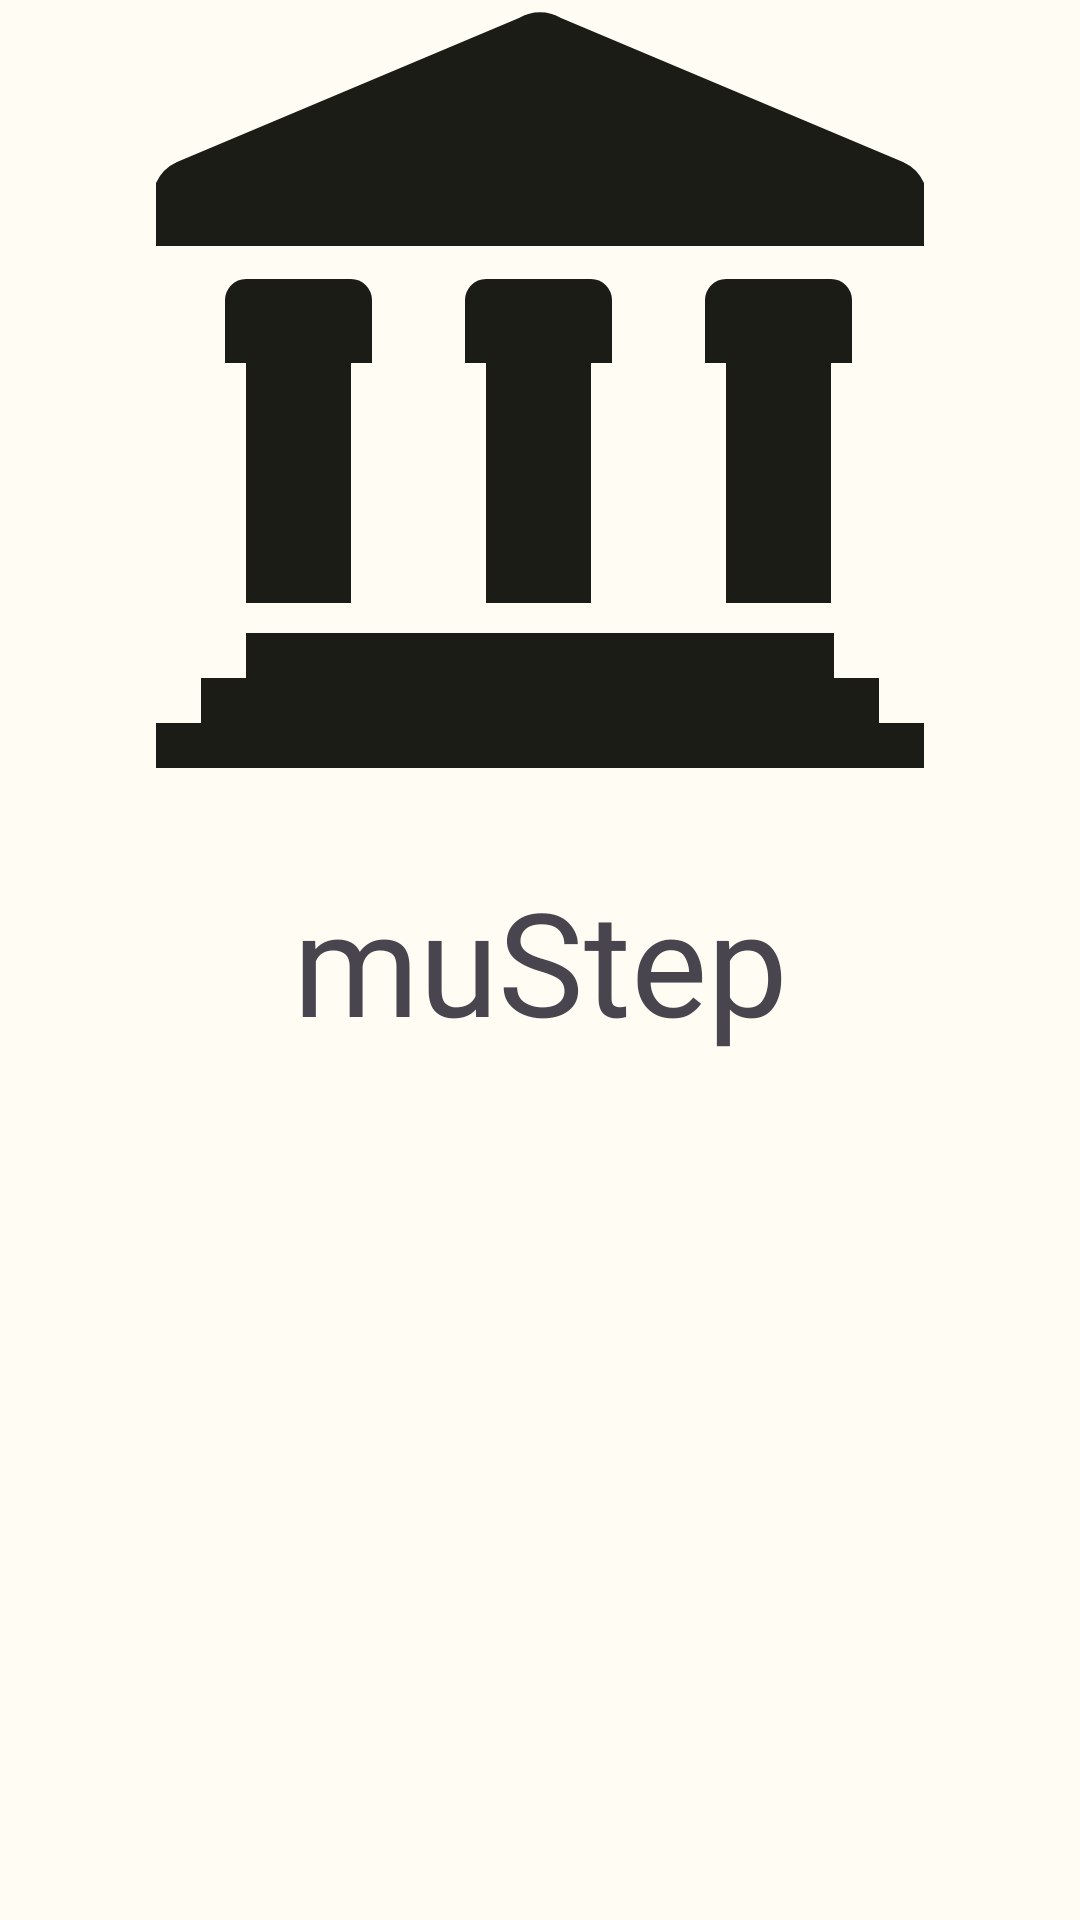

Produce the Android XML layout that renders to this screen, including the resource entries it uses.
<!-- AndroidManifest.xml: application theme Theme.MuStep -->
<!-- res/layout/fragment_main_title.xml -->
<?xml version="1.0" encoding="utf-8"?>
<androidx.constraintlayout.widget.ConstraintLayout xmlns:android="http://schemas.android.com/apk/res/android"
    xmlns:app="http://schemas.android.com/apk/res-auto"
    xmlns:tools="http://schemas.android.com/tools"
    android:layout_width="match_parent"
    android:layout_height="match_parent"
    tools:context="org.kimp.mu.step.fragments.MainTitleFragment">

    <com.google.android.material.imageview.ShapeableImageView
        android:id="@+id/fmtLogoImg"
        android:layout_width="wrap_content"
        android:layout_height="wrap_content"
        app:layout_constraintEnd_toEndOf="parent"
        app:layout_constraintStart_toStartOf="parent"
        app:layout_constraintTop_toTopOf="parent"
        app:srcCompat="@drawable/ic_app_logo" />

    <com.google.android.material.textview.MaterialTextView
        android:id="@+id/fmtTitleMsg"
        android:layout_width="0dp"
        android:layout_height="wrap_content"
        android:layout_marginTop="32dp"
        android:fontFamily="@font/comfortaa"
        android:text="@string/app_name"
        android:textAlignment="center"
        android:textSize="48sp"
        app:layout_constraintEnd_toEndOf="parent"
        app:layout_constraintStart_toStartOf="parent"
        app:layout_constraintTop_toBottomOf="@+id/fmtLogoImg" />

</androidx.constraintlayout.widget.ConstraintLayout>
<!-- resources referenced by this layout -->
<resources>
  <!-- drawable ic_app_logo (drawable) -->
  <?xml version="1.0" encoding="utf-8"?>
  <vector xmlns:android="http://schemas.android.com/apk/res/android"
      android:width="256dp"
      android:height="256dp"
      android:viewportWidth="256"
      android:viewportHeight="256">
      <path
          android:fillColor="?attr/colorOnBackground"
          android:pathData="M0,256 h256 l0,-15 h-15 v-15 h-15 v-15 h-196 v15 h-15 v15 h-15 z" />
  
      <path
          android:fillColor="?attr/colorOnBackground"
          android:pathData="M30,201 h35 v-80 h7 v-21 a7,7,0,0,0,-7,-7 h-35 a7,7,0,0,0,-7,7 v21 h7 z" />
  
      <path
          android:fillColor="?attr/colorOnBackground"
          android:pathData="M110,201 h35 v-80 h7 v-21 a7,7,0,0,0,-7,-7 h-35 a7,7,0,0,0,-7,7 v21 h7 z" />
  
      <path
          android:fillColor="?attr/colorOnBackground"
          android:pathData="M190,201 h35 v-80 h7 v-21 a7,7,0,0,0,-7,-7 h-35 a7,7,0,0,0,-7,7 v21 h7 z" />
  
      <path
          android:fillColor="?attr/colorOnBackground"
          android:pathData="M0,82 h256 v-21 a14,14,0,0,0,-7,-7 l-114,-48 a14,14,0,0,0,-14,0 l-114,48 a14,14,0,0,0,-7,7 z" />
  </vector>
  <string name="app_name">muStep</string>
  <color name="md_theme_light_primary">#885200</color>
  <color name="md_theme_light_onPrimary">#FFFFFF</color>
  <color name="md_theme_light_primaryContainer">#FFDDB8</color>
  <color name="md_theme_light_onPrimaryContainer">#2C1700</color>
  <color name="md_theme_light_secondary">#715A41</color>
  <color name="md_theme_light_onSecondary">#FFFFFF</color>
  <color name="md_theme_light_secondaryContainer">#FDDDBD</color>
  <color name="md_theme_light_onSecondaryContainer">#281805</color>
  <color name="md_theme_light_tertiary">#286C2B</color>
  <color name="md_theme_light_onTertiary">#FFFFFF</color>
  <color name="md_theme_light_tertiaryContainer">#ABF5A3</color>
  <color name="md_theme_light_onTertiaryContainer">#012104</color>
  <color name="md_theme_light_error">#BA1B1B</color>
  <color name="md_theme_light_errorContainer">#FFDAD4</color>
  <color name="md_theme_light_onError">#FFFFFF</color>
  <color name="md_theme_light_onErrorContainer">#410001</color>
  <color name="md_theme_light_background">#FFFCF4</color>
  <color name="md_theme_light_onBackground">#1C1C17</color>
  <color name="md_theme_light_surface">#FFFCF4</color>
  <color name="md_theme_light_onSurface">#1C1C17</color>
  <color name="md_theme_light_surfaceVariant">#F1DFD0</color>
  <color name="md_theme_light_onSurfaceVariant">#50453A</color>
  <color name="md_theme_light_outline">#837568</color>
  <color name="md_theme_light_inverseOnSurface">#F4F1E9</color>
  <color name="md_theme_light_inverseSurface">#31312B</color>
  <color name="md_theme_light_primaryInverse">#FFB85F</color>
</resources>
